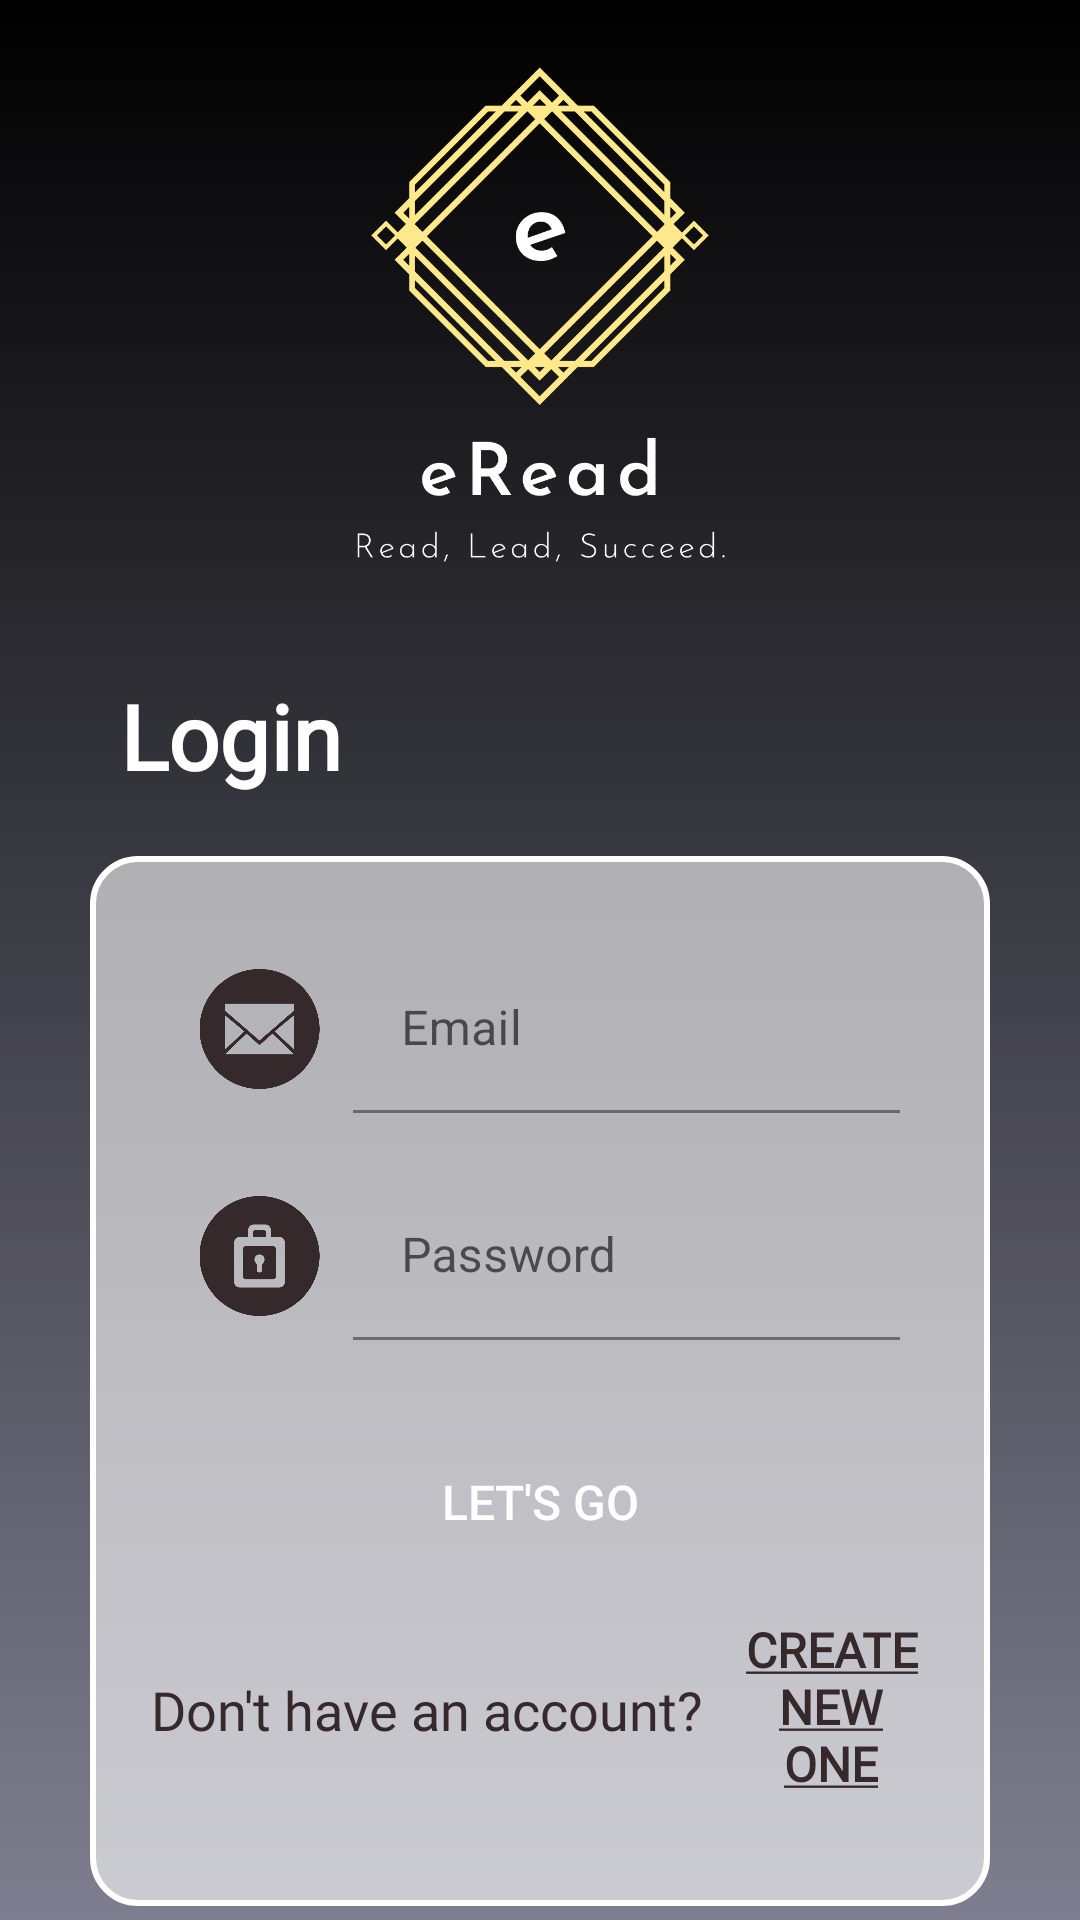

Reconstruct the res/layout file that produces this screen, plus the resources it refers to.
<!-- AndroidManifest.xml: application theme Theme.DigitalLibrary -->
<!-- res/layout/activity_login.xml -->
<?xml version="1.0" encoding="utf-8"?>
<androidx.core.widget.NestedScrollView xmlns:android="http://schemas.android.com/apk/res/android"
    xmlns:app="http://schemas.android.com/apk/res-auto"
    xmlns:tools="http://schemas.android.com/tools"
    android:layout_width="match_parent"
    android:layout_height="match_parent"
    android:id="@+id/nestedScrollView"
    android:background="@drawable/bg_purple2"
    tools:context=".Login">
    <androidx.constraintlayout.widget.ConstraintLayout
        android:layout_width="match_parent"
        android:layout_height="match_parent">

    <LinearLayout
        android:layout_width="match_parent"
        android:layout_height="wrap_content"
        android:orientation="vertical"
        app:layout_constraintBottom_toBottomOf="parent"
        app:layout_constraintEnd_toEndOf="parent"
        app:layout_constraintStart_toStartOf="parent"
        app:layout_constraintTop_toTopOf="parent">

        <ImageView
            android:layout_width="250dp"
            android:layout_height="225dp"
            android:layout_gravity="center"
            android:src="@drawable/logo_transparent" />

        <TextView
            android:layout_width="match_parent"
            android:layout_height="wrap_content"
            android:layout_marginBottom="20dp"
            android:fontFamily="@font/proxima_nova_bold"
            android:gravity="start"
            android:layout_marginStart="40dp"
            android:text="@string/login"
            android:textColor="@color/white"
            android:textSize="30sp"/>

        <LinearLayout
            android:layout_width="wrap_content"
            android:layout_height="wrap_content"
            android:layout_gravity="center"
            android:layout_marginStart="30dp"
            android:layout_marginEnd="30dp"
            android:layout_marginBottom="50dp"
            android:background="@drawable/bg_translucent"
            android:gravity="center"
            android:orientation="vertical"
            android:padding="20dp">

            <TableLayout
                android:layout_width="wrap_content"
                android:layout_height="match_parent"
                android:gravity="center"
                android:stretchColumns="0,1">


                <TableRow
                    android:layout_width="match_parent"
                    android:layout_height="wrap_content"
                    android:layout_gravity="center"
                    android:gravity="center"
                    android:padding="10dp">

                    <ImageView
                        android:id="@+id/img_nameicon"
                        android:layout_width="30dp"
                        android:layout_height="40dp"
                        android:layout_gravity="center"
                        android:layout_marginStart="10dp"
                        app:srcCompat="@drawable/email_purple" />

                    <com.google.android.material.textfield.TextInputLayout
                        android:id="@+id/textInputLayoutEmail"
                        android:layout_width="165dp"
                        android:layout_height="wrap_content"
                        android:layout_marginEnd="10dp"
                        android:hint="Email">

                        <com.google.android.material.textfield.TextInputEditText
                            android:id="@+id/textInputEditTextEmail"
                            android:layout_width="match_parent"
                            android:layout_height="wrap_content"
                            android:backgroundTint="@android:color/transparent"
                            android:inputType="text"
                            android:maxLines="1"/>
                    </com.google.android.material.textfield.TextInputLayout>
                </TableRow>

                <TableRow
                    android:layout_width="match_parent"
                    android:layout_height="wrap_content"
                    android:layout_gravity="center"
                    android:gravity="center"
                    android:padding="10dp">

                    <ImageView
                        android:id="@+id/img_setpassword"
                        android:layout_width="30dp"
                        android:layout_height="40dp"
                        android:layout_gravity="center"
                        android:layout_marginStart="10dp"
                        app:srcCompat="@drawable/pw_purple" />

                    <com.google.android.material.textfield.TextInputLayout
                        android:id="@+id/textInputLayoutPassword"
                        android:layout_width="match_parent"
                        android:layout_height="wrap_content"
                        android:layout_marginEnd="10dp"
                        android:hint="Password">

                        <com.google.android.material.textfield.TextInputEditText
                            android:id="@+id/textInputEditTextPassword"
                            android:layout_width="match_parent"
                            android:layout_height="wrap_content"
                            android:backgroundTint="@android:color/transparent"
                            android:inputType="textPassword"
                            android:maxLines="1"/>
                    </com.google.android.material.textfield.TextInputLayout>


                </TableRow>

            </TableLayout>

            <TableLayout
                android:layout_width="wrap_content"
                android:layout_height="wrap_content"
                android:layout_marginTop="20dp"
                android:stretchColumns="0">

                <TableRow
                    android:layout_width="match_parent"
                    android:layout_height="wrap_content"
                    android:layout_gravity="center"
                    android:gravity="center">

                    <androidx.appcompat.widget.AppCompatButton
                        android:id="@+id/btn_login"
                        android:layout_width="wrap_content"
                        android:layout_height="wrap_content"
                        android:background="@drawable/button"
                        android:text="Let's Go"
                        android:textColor="@color/white"
                        android:textSize="16sp" />
                </TableRow>

            </TableLayout>

            <LinearLayout
                android:layout_width="match_parent"
                android:layout_height="wrap_content"
                android:layout_gravity="center"
                android:gravity="center"
                android:orientation="horizontal">

                <TextView
                    android:layout_width="wrap_content"
                    android:layout_height="wrap_content"
                    android:layout_marginEnd="10dp"
                    android:fontFamily="@font/proxima_nova_light"
                    android:text="Don't have an account?"
                    android:textAlignment="center"
                    android:textColor="@color/purple_900"
                    android:textSize="18sp" />

                <androidx.appcompat.widget.AppCompatButton
                    android:id="@+id/btn_log_sign"
                    android:layout_width="wrap_content"
                    android:layout_height="wrap_content"
                    android:layout_marginTop="15dp"
                    android:layout_marginBottom="16dp"
                    android:background="@null"
                    android:fontFamily="@font/proxima_nova_bold"
                    android:text="@string/create_acc"
                    android:textColor="@color/purple_900"
                    android:textSize="16sp" />

            </LinearLayout>
        </LinearLayout>

    </LinearLayout>
    </androidx.constraintlayout.widget.ConstraintLayout>
</androidx.core.widget.NestedScrollView>
<!-- resources referenced by this layout -->
<resources>
  <color name="purple_900">#36292c</color>
  <color name="white">#FFFFFFFF</color>
  <!-- drawable bg_purple2: png bitmap (drawable-v24, 76396 bytes) -->
  <!-- drawable bg_translucent (drawable) -->
  <?xml version="1.0" encoding="utf-8"?>
  <shape xmlns:android="http://schemas.android.com/apk/res/android"
      android:shape="rectangle">
      <corners
          android:radius="15dp"
          android:topRightRadius="15dp"
          android:bottomRightRadius="15dp"
          android:bottomLeftRadius="15dp" />
      <stroke
          android:width="2dp"
          android:color="@color/white" />
      <solid android:color="#99FFFFFF"/>
  </shape>
  <!-- drawable email_purple: png bitmap (drawable-v24, 23722 bytes) -->
  <!-- drawable logo_transparent: png bitmap (drawable-v24, 11883 bytes) -->
  <!-- drawable pw_purple: png bitmap (drawable-v24, 17237 bytes) -->
  <string name="create_acc"><u><b>Create new one</b></u></string>
  <string name="login"><b>Login</b></string>
  <style name="Theme.DigitalLibrary" parent="Theme.MaterialComponents.DayNight.NoActionBar">
          
          <item name="colorPrimary">@color/purple_900</item>
          <item name="colorPrimaryVariant">@color/purple_300</item>
          <item name="colorOnPrimary">@color/white</item>
          
          <item name="colorSecondary">@color/purple_300</item>
          <item name="colorSecondaryVariant">@color/teal_700</item>
          <item name="colorOnSecondary">@color/black</item>
          
          <item name="android:statusBarColor" tools:targetApi="l">?attr/colorPrimaryVariant</item>
          
          <item name="colorAccent">@color/purple_900</item>
          <item name="colorControlNormal">@color/purple_300</item>
          <item name="colorControlActivated">@color/purple_900</item>
          <item name="colorControlHighlight">@color/purple_900</item>
      </style>
  <color name="purple_300">#7f7e90</color>
  <color name="teal_700">#FF018786</color>
  <color name="black">#FF000000</color>
</resources>
